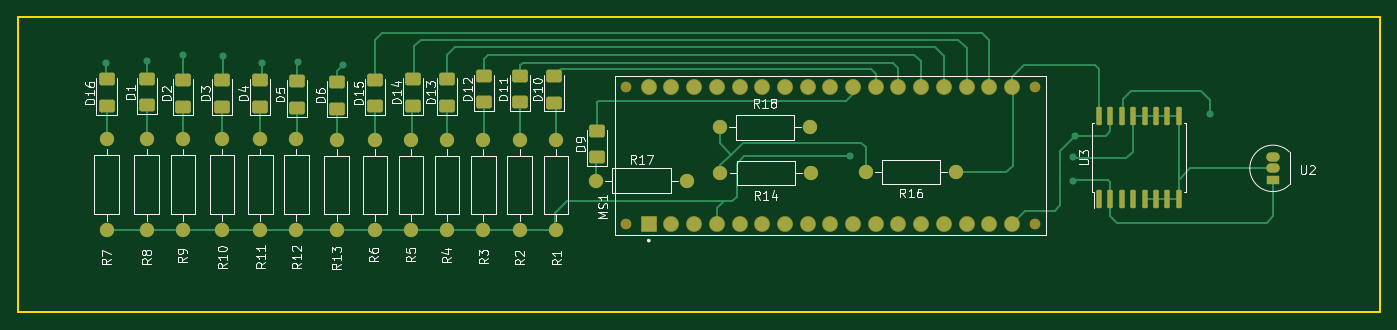
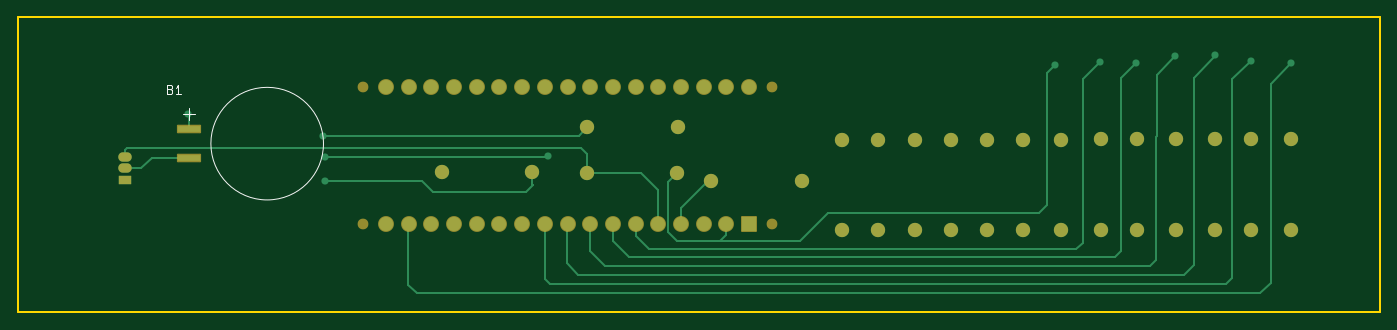
Circuit board: 7 layer files. Board 152.4 x 33.0 mm.
- bottom_copper: PropellerClock-B_Cu.gbr (10493 bytes)
- bottom_mask: PropellerClock-B_Mask.gbr (3802 bytes)
- bottom_silk: PropellerClock-B_Silkscreen.gbr (1849 bytes)
- outline: PropellerClock-Edge_Cuts.gbr (687 bytes)
- top_copper: PropellerClock-F_Cu.gbr (16609 bytes)
- top_mask: PropellerClock-F_Mask.gbr (5242 bytes)
- top_silk: PropellerClock-F_Silkscreen.gbr (53415 bytes)

=== bottom_copper: PropellerClock-B_Cu.gbr (10493 bytes, source omitted) ===
=== bottom_mask: PropellerClock-B_Mask.gbr ===
%TF.GenerationSoftware,KiCad,Pcbnew,7.0.9*%
%TF.CreationDate,2025-01-11T11:52:05-05:00*%
%TF.ProjectId,PropellerClock,50726f70-656c-46c6-9572-436c6f636b2e,rev?*%
%TF.SameCoordinates,Original*%
%TF.FileFunction,Soldermask,Bot*%
%TF.FilePolarity,Negative*%
%FSLAX46Y46*%
G04 Gerber Fmt 4.6, Leading zero omitted, Abs format (unit mm)*
G04 Created by KiCad (PCBNEW 7.0.9) date 2025-01-11 11:52:05*
%MOMM*%
%LPD*%
G01*
G04 APERTURE LIST*
G04 Aperture macros list*
%AMRoundRect*
0 Rectangle with rounded corners*
0 $1 Rounding radius*
0 $2 $3 $4 $5 $6 $7 $8 $9 X,Y pos of 4 corners*
0 Add a 4 corners polygon primitive as box body*
4,1,4,$2,$3,$4,$5,$6,$7,$8,$9,$2,$3,0*
0 Add four circle primitives for the rounded corners*
1,1,$1+$1,$2,$3*
1,1,$1+$1,$4,$5*
1,1,$1+$1,$6,$7*
1,1,$1+$1,$8,$9*
0 Add four rect primitives between the rounded corners*
20,1,$1+$1,$2,$3,$4,$5,0*
20,1,$1+$1,$4,$5,$6,$7,0*
20,1,$1+$1,$6,$7,$8,$9,0*
20,1,$1+$1,$8,$9,$2,$3,0*%
G04 Aperture macros list end*
%ADD10C,1.600000*%
%ADD11O,1.600000X1.600000*%
%ADD12R,1.500000X1.050000*%
%ADD13O,1.500000X1.050000*%
%ADD14C,1.200000*%
%ADD15RoundRect,0.102000X0.787400X-0.787400X0.787400X0.787400X-0.787400X0.787400X-0.787400X-0.787400X0*%
%ADD16C,1.778800*%
%ADD17RoundRect,0.102000X-1.250000X-0.375000X1.250000X-0.375000X1.250000X0.375000X-1.250000X0.375000X0*%
G04 APERTURE END LIST*
D10*
%TO.C,R1*%
X130028800Y-83566000D03*
D11*
X130028800Y-93726000D03*
%TD*%
D10*
%TO.C,R14*%
X148463000Y-87299800D03*
D11*
X158623000Y-87299800D03*
%TD*%
D10*
%TO.C,R6*%
X109778800Y-83566000D03*
D11*
X109778800Y-93726000D03*
%TD*%
%TO.C,R18*%
X148361400Y-82194400D03*
D10*
X158521400Y-82194400D03*
%TD*%
%TO.C,R10*%
X92710000Y-83540600D03*
D11*
X92710000Y-93700600D03*
%TD*%
D12*
%TO.C,U2*%
X210286600Y-88061800D03*
D13*
X210286600Y-86791800D03*
X210286600Y-85521800D03*
%TD*%
D10*
%TO.C,R5*%
X113828800Y-83566000D03*
D11*
X113828800Y-93726000D03*
%TD*%
D10*
%TO.C,R8*%
X84251800Y-83540600D03*
D11*
X84251800Y-93700600D03*
%TD*%
D10*
%TO.C,R7*%
X79781400Y-83540600D03*
D11*
X79781400Y-93700600D03*
%TD*%
%TO.C,R17*%
X144703800Y-88163400D03*
D10*
X134543800Y-88163400D03*
%TD*%
%TO.C,R12*%
X101015800Y-83540600D03*
D11*
X101015800Y-93700600D03*
%TD*%
D10*
%TO.C,R13*%
X105511600Y-83566000D03*
D11*
X105511600Y-93726000D03*
%TD*%
D14*
%TO.C,MS1*%
X137896600Y-92964000D03*
X183616600Y-92964000D03*
X137896600Y-77724000D03*
X183616600Y-77724000D03*
D15*
X140436600Y-92964000D03*
D16*
X142976600Y-92964000D03*
X145516600Y-92964000D03*
X148056600Y-92964000D03*
X150596600Y-92964000D03*
X153136600Y-92964000D03*
X155676600Y-92964000D03*
X158216600Y-92964000D03*
X160756600Y-92964000D03*
X163296600Y-92964000D03*
X165836600Y-92964000D03*
X168376600Y-92964000D03*
X170916600Y-92964000D03*
X173456600Y-92964000D03*
X175996600Y-92964000D03*
X178536600Y-92964000D03*
X181076600Y-92964000D03*
X181076600Y-77724000D03*
X178536600Y-77724000D03*
X175996600Y-77724000D03*
X173456600Y-77724000D03*
X170916600Y-77724000D03*
X168376600Y-77724000D03*
X165836600Y-77724000D03*
X163296600Y-77724000D03*
X160756600Y-77724000D03*
X158216600Y-77724000D03*
X155676600Y-77724000D03*
X153136600Y-77724000D03*
X150596600Y-77724000D03*
X148056600Y-77724000D03*
X145516600Y-77724000D03*
X142976600Y-77724000D03*
X140436600Y-77724000D03*
%TD*%
D10*
%TO.C,R11*%
X96977200Y-83540600D03*
D11*
X96977200Y-93700600D03*
%TD*%
D10*
%TO.C,R4*%
X117878800Y-83566000D03*
D11*
X117878800Y-93726000D03*
%TD*%
D10*
%TO.C,R3*%
X121928800Y-83566000D03*
D11*
X121928800Y-93726000D03*
%TD*%
D10*
%TO.C,R2*%
X125978800Y-83566000D03*
D11*
X125978800Y-93726000D03*
%TD*%
D10*
%TO.C,R9*%
X88315800Y-83540600D03*
D11*
X88315800Y-93700600D03*
%TD*%
D10*
%TO.C,R16*%
X174853600Y-87223600D03*
D11*
X164693600Y-87223600D03*
%TD*%
D17*
%TO.C,B1*%
X203160800Y-82398200D03*
X203160800Y-85648200D03*
%TD*%
M02*

=== bottom_silk: PropellerClock-B_Silkscreen.gbr ===
%TF.GenerationSoftware,KiCad,Pcbnew,7.0.9*%
%TF.CreationDate,2025-01-11T11:52:04-05:00*%
%TF.ProjectId,PropellerClock,50726f70-656c-46c6-9572-436c6f636b2e,rev?*%
%TF.SameCoordinates,Original*%
%TF.FileFunction,Legend,Bot*%
%TF.FilePolarity,Positive*%
%FSLAX46Y46*%
G04 Gerber Fmt 4.6, Leading zero omitted, Abs format (unit mm)*
G04 Created by KiCad (PCBNEW 7.0.9) date 2025-01-11 11:52:04*
%MOMM*%
%LPD*%
G01*
G04 APERTURE LIST*
%ADD10C,0.150000*%
%ADD11C,0.127000*%
G04 APERTURE END LIST*
D10*
X205204961Y-77934409D02*
X205062104Y-77982028D01*
X205062104Y-77982028D02*
X205014485Y-78029647D01*
X205014485Y-78029647D02*
X204966866Y-78124885D01*
X204966866Y-78124885D02*
X204966866Y-78267742D01*
X204966866Y-78267742D02*
X205014485Y-78362980D01*
X205014485Y-78362980D02*
X205062104Y-78410600D01*
X205062104Y-78410600D02*
X205157342Y-78458219D01*
X205157342Y-78458219D02*
X205538294Y-78458219D01*
X205538294Y-78458219D02*
X205538294Y-77458219D01*
X205538294Y-77458219D02*
X205204961Y-77458219D01*
X205204961Y-77458219D02*
X205109723Y-77505838D01*
X205109723Y-77505838D02*
X205062104Y-77553457D01*
X205062104Y-77553457D02*
X205014485Y-77648695D01*
X205014485Y-77648695D02*
X205014485Y-77743933D01*
X205014485Y-77743933D02*
X205062104Y-77839171D01*
X205062104Y-77839171D02*
X205109723Y-77886790D01*
X205109723Y-77886790D02*
X205204961Y-77934409D01*
X205204961Y-77934409D02*
X205538294Y-77934409D01*
X204014485Y-78458219D02*
X204585913Y-78458219D01*
X204300199Y-78458219D02*
X204300199Y-77458219D01*
X204300199Y-77458219D02*
X204395437Y-77601076D01*
X204395437Y-77601076D02*
X204490675Y-77696314D01*
X204490675Y-77696314D02*
X204585913Y-77743933D01*
D11*
%TO.C,B1*%
X202488800Y-80721200D02*
X203758800Y-80721200D01*
X203123800Y-81356200D02*
X203123800Y-80086200D01*
X200660800Y-84023200D02*
G75*
G03*
X200660800Y-84023200I-6300000J0D01*
G01*
%TD*%
M02*

=== outline: PropellerClock-Edge_Cuts.gbr ===
%TF.GenerationSoftware,KiCad,Pcbnew,7.0.9*%
%TF.CreationDate,2025-01-11T11:52:05-05:00*%
%TF.ProjectId,PropellerClock,50726f70-656c-46c6-9572-436c6f636b2e,rev?*%
%TF.SameCoordinates,Original*%
%TF.FileFunction,Profile,NP*%
%FSLAX46Y46*%
G04 Gerber Fmt 4.6, Leading zero omitted, Abs format (unit mm)*
G04 Created by KiCad (PCBNEW 7.0.9) date 2025-01-11 11:52:05*
%MOMM*%
%LPD*%
G01*
G04 APERTURE LIST*
%TA.AperFunction,Profile*%
%ADD10C,0.200000*%
%TD*%
G04 APERTURE END LIST*
D10*
X69850000Y-69850000D02*
X69850000Y-102870000D01*
X222250000Y-69850000D02*
X222250000Y-102870000D01*
X69850000Y-102870000D02*
X222250000Y-102870000D01*
X69850000Y-69850000D02*
X222250000Y-69850000D01*
M02*

=== top_copper: PropellerClock-F_Cu.gbr (16609 bytes, source omitted) ===
=== top_mask: PropellerClock-F_Mask.gbr ===
%TF.GenerationSoftware,KiCad,Pcbnew,7.0.9*%
%TF.CreationDate,2025-01-11T11:52:05-05:00*%
%TF.ProjectId,PropellerClock,50726f70-656c-46c6-9572-436c6f636b2e,rev?*%
%TF.SameCoordinates,Original*%
%TF.FileFunction,Soldermask,Top*%
%TF.FilePolarity,Negative*%
%FSLAX46Y46*%
G04 Gerber Fmt 4.6, Leading zero omitted, Abs format (unit mm)*
G04 Created by KiCad (PCBNEW 7.0.9) date 2025-01-11 11:52:05*
%MOMM*%
%LPD*%
G01*
G04 APERTURE LIST*
G04 Aperture macros list*
%AMRoundRect*
0 Rectangle with rounded corners*
0 $1 Rounding radius*
0 $2 $3 $4 $5 $6 $7 $8 $9 X,Y pos of 4 corners*
0 Add a 4 corners polygon primitive as box body*
4,1,4,$2,$3,$4,$5,$6,$7,$8,$9,$2,$3,0*
0 Add four circle primitives for the rounded corners*
1,1,$1+$1,$2,$3*
1,1,$1+$1,$4,$5*
1,1,$1+$1,$6,$7*
1,1,$1+$1,$8,$9*
0 Add four rect primitives between the rounded corners*
20,1,$1+$1,$2,$3,$4,$5,0*
20,1,$1+$1,$4,$5,$6,$7,0*
20,1,$1+$1,$6,$7,$8,$9,0*
20,1,$1+$1,$8,$9,$2,$3,0*%
G04 Aperture macros list end*
%ADD10C,1.600000*%
%ADD11O,1.600000X1.600000*%
%ADD12RoundRect,0.250001X0.624999X-0.462499X0.624999X0.462499X-0.624999X0.462499X-0.624999X-0.462499X0*%
%ADD13R,1.500000X1.050000*%
%ADD14O,1.500000X1.050000*%
%ADD15RoundRect,0.150000X0.150000X-0.875000X0.150000X0.875000X-0.150000X0.875000X-0.150000X-0.875000X0*%
%ADD16C,1.200000*%
%ADD17RoundRect,0.102000X0.787400X-0.787400X0.787400X0.787400X-0.787400X0.787400X-0.787400X-0.787400X0*%
%ADD18C,1.778800*%
G04 APERTURE END LIST*
D10*
%TO.C,R1*%
X130028800Y-83566000D03*
D11*
X130028800Y-93726000D03*
%TD*%
D12*
%TO.C,D16*%
X79767400Y-79821100D03*
X79767400Y-76846100D03*
%TD*%
D10*
%TO.C,R14*%
X148463000Y-87299800D03*
D11*
X158623000Y-87299800D03*
%TD*%
D12*
%TO.C,D3*%
X92688200Y-79871900D03*
X92688200Y-76896900D03*
%TD*%
D10*
%TO.C,R6*%
X109778800Y-83566000D03*
D11*
X109778800Y-93726000D03*
%TD*%
%TO.C,R18*%
X148361400Y-82194400D03*
D10*
X158521400Y-82194400D03*
%TD*%
D12*
%TO.C,D2*%
X88324600Y-79871900D03*
X88324600Y-76896900D03*
%TD*%
D10*
%TO.C,R10*%
X92710000Y-83540600D03*
D11*
X92710000Y-93700600D03*
%TD*%
D13*
%TO.C,U2*%
X210286600Y-88061800D03*
D14*
X210286600Y-86791800D03*
X210286600Y-85521800D03*
%TD*%
D12*
%TO.C,D11*%
X125992800Y-79414700D03*
X125992800Y-76439700D03*
%TD*%
%TO.C,D15*%
X109813000Y-79846500D03*
X109813000Y-76871500D03*
%TD*%
%TO.C,D14*%
X114046000Y-79795700D03*
X114046000Y-76820700D03*
%TD*%
%TO.C,D13*%
X117890200Y-79795700D03*
X117890200Y-76820700D03*
%TD*%
%TO.C,D1*%
X84300000Y-79744900D03*
X84300000Y-76769900D03*
%TD*%
D10*
%TO.C,R5*%
X113828800Y-83566000D03*
D11*
X113828800Y-93726000D03*
%TD*%
D10*
%TO.C,R8*%
X84251800Y-83540600D03*
D11*
X84251800Y-93700600D03*
%TD*%
D12*
%TO.C,D4*%
X96941400Y-79871900D03*
X96941400Y-76896900D03*
%TD*%
D10*
%TO.C,R7*%
X79781400Y-83540600D03*
D11*
X79781400Y-93700600D03*
%TD*%
%TO.C,R17*%
X144703800Y-88163400D03*
D10*
X134543800Y-88163400D03*
%TD*%
%TO.C,R12*%
X101015800Y-83540600D03*
D11*
X101015800Y-93700600D03*
%TD*%
D10*
%TO.C,R13*%
X105511600Y-83566000D03*
D11*
X105511600Y-93726000D03*
%TD*%
D12*
%TO.C,D10*%
X129828200Y-79440100D03*
X129828200Y-76465100D03*
%TD*%
D15*
%TO.C,U3*%
X190830200Y-90222600D03*
X192100200Y-90222600D03*
X193370200Y-90222600D03*
X194640200Y-90222600D03*
X195910200Y-90222600D03*
X197180200Y-90222600D03*
X198450200Y-90222600D03*
X199720200Y-90222600D03*
X199720200Y-80922600D03*
X198450200Y-80922600D03*
X197180200Y-80922600D03*
X195910200Y-80922600D03*
X194640200Y-80922600D03*
X193370200Y-80922600D03*
X192100200Y-80922600D03*
X190830200Y-80922600D03*
%TD*%
D16*
%TO.C,MS1*%
X137896600Y-92964000D03*
X183616600Y-92964000D03*
X137896600Y-77724000D03*
X183616600Y-77724000D03*
D17*
X140436600Y-92964000D03*
D18*
X142976600Y-92964000D03*
X145516600Y-92964000D03*
X148056600Y-92964000D03*
X150596600Y-92964000D03*
X153136600Y-92964000D03*
X155676600Y-92964000D03*
X158216600Y-92964000D03*
X160756600Y-92964000D03*
X163296600Y-92964000D03*
X165836600Y-92964000D03*
X168376600Y-92964000D03*
X170916600Y-92964000D03*
X173456600Y-92964000D03*
X175996600Y-92964000D03*
X178536600Y-92964000D03*
X181076600Y-92964000D03*
X181076600Y-77724000D03*
X178536600Y-77724000D03*
X175996600Y-77724000D03*
X173456600Y-77724000D03*
X170916600Y-77724000D03*
X168376600Y-77724000D03*
X165836600Y-77724000D03*
X163296600Y-77724000D03*
X160756600Y-77724000D03*
X158216600Y-77724000D03*
X155676600Y-77724000D03*
X153136600Y-77724000D03*
X150596600Y-77724000D03*
X148056600Y-77724000D03*
X145516600Y-77724000D03*
X142976600Y-77724000D03*
X140436600Y-77724000D03*
%TD*%
D10*
%TO.C,R11*%
X96977200Y-83540600D03*
D11*
X96977200Y-93700600D03*
%TD*%
D12*
%TO.C,D6*%
X105549400Y-80100500D03*
X105549400Y-77125500D03*
%TD*%
D10*
%TO.C,R4*%
X117878800Y-83566000D03*
D11*
X117878800Y-93726000D03*
%TD*%
D12*
%TO.C,D9*%
X134645400Y-85561500D03*
X134645400Y-82586500D03*
%TD*%
%TO.C,D5*%
X101042200Y-80024300D03*
X101042200Y-77049300D03*
%TD*%
D10*
%TO.C,R3*%
X121928800Y-83566000D03*
D11*
X121928800Y-93726000D03*
%TD*%
D10*
%TO.C,R2*%
X125978800Y-83566000D03*
D11*
X125978800Y-93726000D03*
%TD*%
D12*
%TO.C,D12*%
X121979600Y-79414700D03*
X121979600Y-76439700D03*
%TD*%
D10*
%TO.C,R9*%
X88315800Y-83540600D03*
D11*
X88315800Y-93700600D03*
%TD*%
D10*
%TO.C,R16*%
X174853600Y-87223600D03*
D11*
X164693600Y-87223600D03*
%TD*%
M02*

=== top_silk: PropellerClock-F_Silkscreen.gbr (53415 bytes, source omitted) ===
